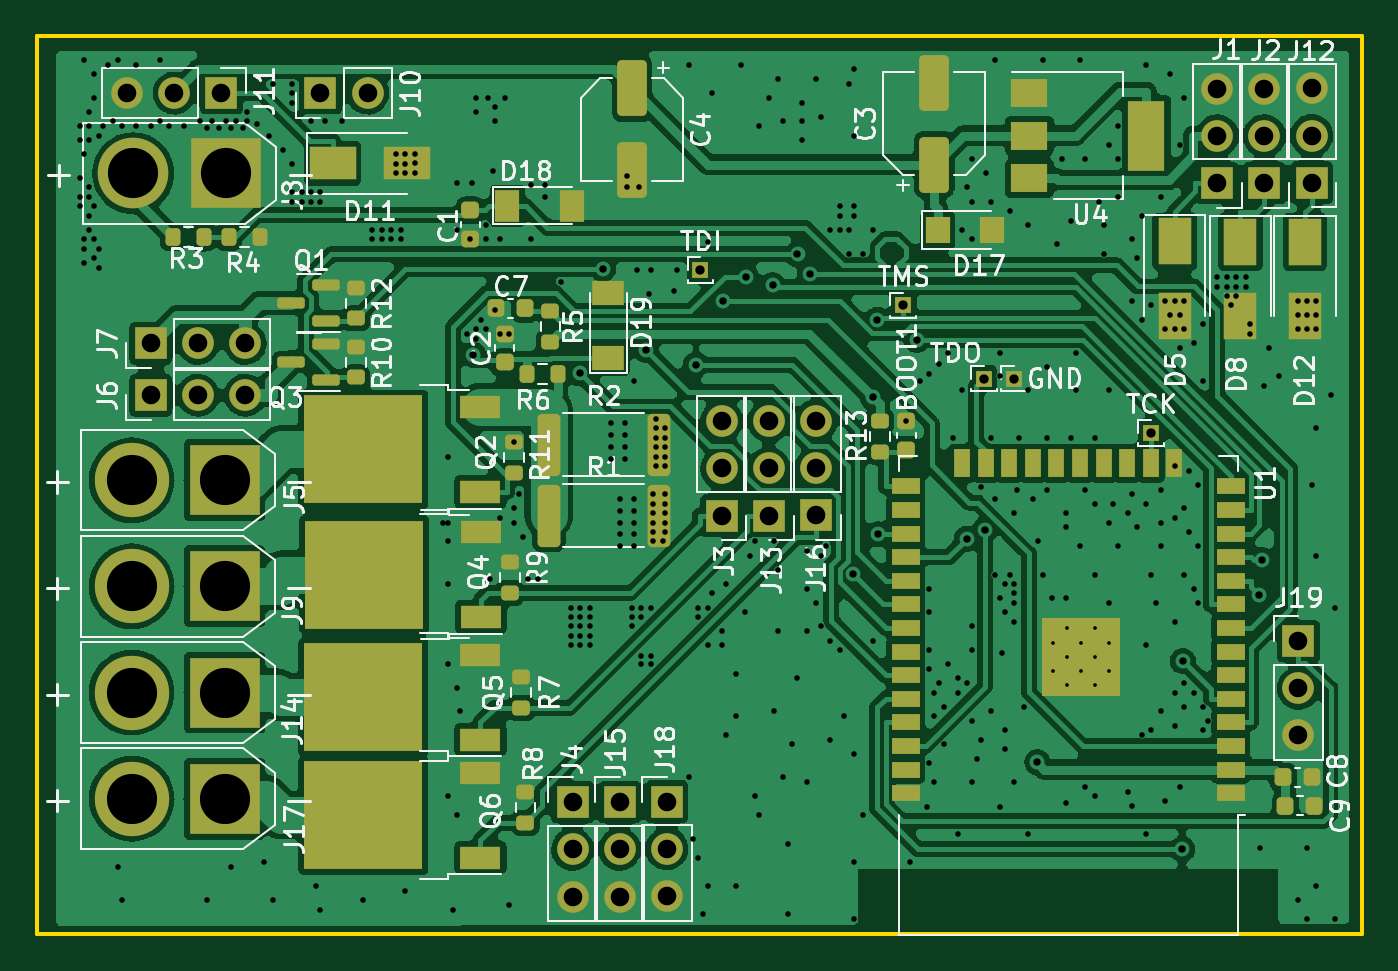
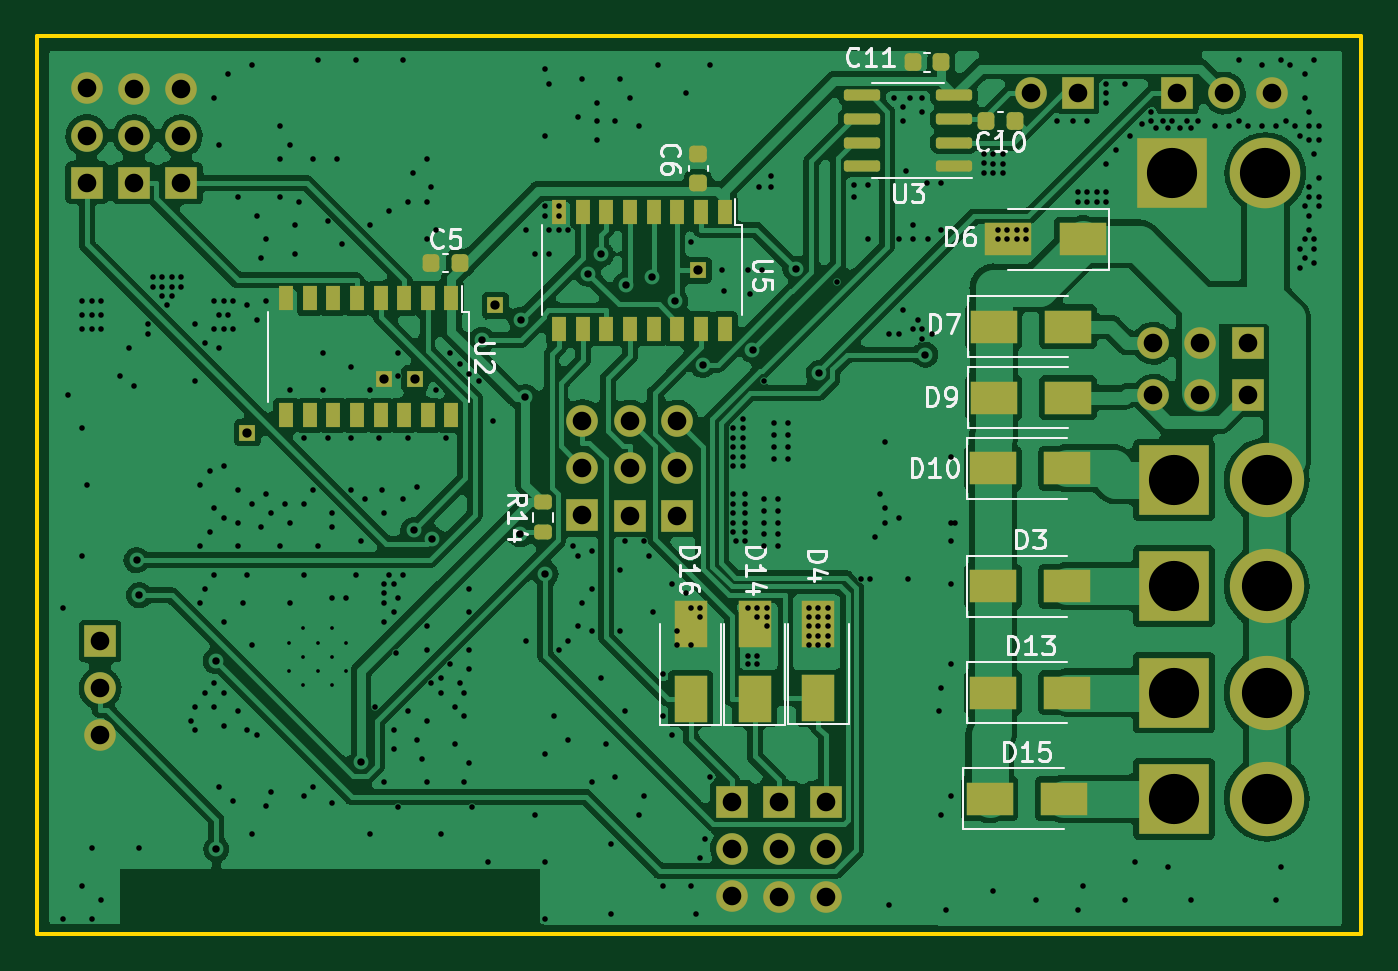
Circuit board: 9 layer files. Board 71.3 x 48.3 mm.
- bottom_copper: jf-ecu32-B_Cu.gbr (315183 bytes)
- bottom_mask: jf-ecu32-B_Mask.gbr (5918 bytes)
- bottom_silk: jf-ecu32-B_Silkscreen.gbr (17249 bytes)
- outline: jf-ecu32-Edge_Cuts.gbr (687 bytes)
- top_copper: jf-ecu32-F_Cu.gbr (232049 bytes)
- top_mask: jf-ecu32-F_Mask.gbr (8769 bytes)
- top_silk: jf-ecu32-F_Silkscreen.gbr (60161 bytes)
- drill: jf-ecu32-NPTH.drl (274 bytes)
- drill: jf-ecu32-PTH.drl (7783 bytes)

=== bottom_copper: jf-ecu32-B_Cu.gbr (315183 bytes, source omitted) ===
=== bottom_mask: jf-ecu32-B_Mask.gbr ===
%TF.GenerationSoftware,KiCad,Pcbnew,(6.0.10)*%
%TF.CreationDate,2023-02-01T19:36:09+01:00*%
%TF.ProjectId,jf-ecu32,6a662d65-6375-4333-922e-6b696361645f,rev?*%
%TF.SameCoordinates,Original*%
%TF.FileFunction,Soldermask,Bot*%
%TF.FilePolarity,Negative*%
%FSLAX46Y46*%
G04 Gerber Fmt 4.6, Leading zero omitted, Abs format (unit mm)*
G04 Created by KiCad (PCBNEW (6.0.10)) date 2023-02-01 19:36:09*
%MOMM*%
%LPD*%
G01*
G04 APERTURE LIST*
G04 Aperture macros list*
%AMRoundRect*
0 Rectangle with rounded corners*
0 $1 Rounding radius*
0 $2 $3 $4 $5 $6 $7 $8 $9 X,Y pos of 4 corners*
0 Add a 4 corners polygon primitive as box body*
4,1,4,$2,$3,$4,$5,$6,$7,$8,$9,$2,$3,0*
0 Add four circle primitives for the rounded corners*
1,1,$1+$1,$2,$3*
1,1,$1+$1,$4,$5*
1,1,$1+$1,$6,$7*
1,1,$1+$1,$8,$9*
0 Add four rect primitives between the rounded corners*
20,1,$1+$1,$2,$3,$4,$5,0*
20,1,$1+$1,$4,$5,$6,$7,0*
20,1,$1+$1,$6,$7,$8,$9,0*
20,1,$1+$1,$8,$9,$2,$3,0*%
G04 Aperture macros list end*
%ADD10R,0.850000X0.850000*%
%ADD11RoundRect,0.225000X-0.225000X-0.250000X0.225000X-0.250000X0.225000X0.250000X-0.225000X0.250000X0*%
%ADD12RoundRect,0.225000X0.225000X0.250000X-0.225000X0.250000X-0.225000X-0.250000X0.225000X-0.250000X0*%
%ADD13RoundRect,0.225000X0.250000X-0.225000X0.250000X0.225000X-0.250000X0.225000X-0.250000X-0.225000X0*%
%ADD14R,1.700000X1.700000*%
%ADD15O,1.700000X1.700000*%
%ADD16R,3.800000X3.800000*%
%ADD17C,4.000000*%
%ADD18C,3.800000*%
%ADD19R,1.800000X2.500000*%
%ADD20R,2.500000X1.800000*%
%ADD21RoundRect,0.150000X-0.825000X-0.150000X0.825000X-0.150000X0.825000X0.150000X-0.825000X0.150000X0*%
%ADD22RoundRect,0.200000X0.275000X-0.200000X0.275000X0.200000X-0.275000X0.200000X-0.275000X-0.200000X0*%
%ADD23R,0.800000X1.300000*%
G04 APERTURE END LIST*
D10*
%TO.C,GND*%
X65278000Y-168529000D03*
%TD*%
%TO.C,TMS*%
X59309000Y-164592000D03*
%TD*%
%TO.C,TDO*%
X63627000Y-168529000D03*
%TD*%
%TO.C,TCK*%
X72644000Y-171450000D03*
%TD*%
%TO.C,TDI*%
X48387000Y-162687000D03*
%TD*%
D11*
%TO.C,C11*%
X35293000Y-151511000D03*
X36843000Y-151511000D03*
%TD*%
D12*
%TO.C,C10*%
X32906000Y-154686000D03*
X31356000Y-154686000D03*
%TD*%
D13*
%TO.C,C6*%
X48387000Y-158014000D03*
X48387000Y-156464000D03*
%TD*%
D11*
%TO.C,C5*%
X61188000Y-162306000D03*
X62738000Y-162306000D03*
%TD*%
D14*
%TO.C,J16*%
X54610000Y-175880000D03*
D15*
X54610000Y-173340000D03*
X54610000Y-170800000D03*
%TD*%
D14*
%TO.C,J19*%
X80568800Y-182651400D03*
D15*
X80568800Y-185191400D03*
X80568800Y-187731400D03*
%TD*%
D14*
%TO.C,J18*%
X46583600Y-191287400D03*
D15*
X46583600Y-193827400D03*
X46583600Y-196367400D03*
%TD*%
D14*
%TO.C,J7*%
X18811000Y-166624000D03*
D15*
X21351000Y-166624000D03*
X23891000Y-166624000D03*
%TD*%
D14*
%TO.C,J4*%
X41503600Y-191317400D03*
D15*
X41503600Y-193857400D03*
X41503600Y-196397400D03*
%TD*%
D14*
%TO.C,J15*%
X44043600Y-191317400D03*
D15*
X44043600Y-193857400D03*
X44043600Y-196397400D03*
%TD*%
D14*
%TO.C,J10*%
X27940000Y-153162000D03*
D15*
X30480000Y-153162000D03*
%TD*%
D16*
%TO.C,J9*%
X22780000Y-179705000D03*
D17*
X17780000Y-179705000D03*
%TD*%
D14*
%TO.C,J6*%
X18811000Y-169418000D03*
D15*
X21351000Y-169418000D03*
X23891000Y-169418000D03*
%TD*%
D14*
%TO.C,J3*%
X49530000Y-175895000D03*
D15*
X49530000Y-173355000D03*
X49530000Y-170815000D03*
%TD*%
D16*
%TO.C,J8*%
X22860000Y-157480000D03*
D18*
X17860000Y-157480000D03*
%TD*%
D14*
%TO.C,J1*%
X76200000Y-158003000D03*
D15*
X76200000Y-155463000D03*
X76200000Y-152923000D03*
%TD*%
D16*
%TO.C,J17*%
X22780000Y-191135000D03*
D17*
X17780000Y-191135000D03*
%TD*%
%TO.C,J5*%
X17780000Y-173990000D03*
D16*
X22780000Y-173990000D03*
%TD*%
D14*
%TO.C,J12*%
X81280000Y-157988000D03*
D15*
X81280000Y-155448000D03*
X81280000Y-152908000D03*
%TD*%
D14*
%TO.C,J13*%
X52070000Y-175895000D03*
D15*
X52070000Y-173355000D03*
X52070000Y-170815000D03*
%TD*%
D14*
%TO.C,J2*%
X78740000Y-158003000D03*
D15*
X78740000Y-155463000D03*
X78740000Y-152923000D03*
%TD*%
D14*
%TO.C,J11*%
X22606000Y-153162000D03*
D15*
X20066000Y-153162000D03*
X17526000Y-153162000D03*
%TD*%
D16*
%TO.C,J14*%
X22780000Y-185420000D03*
D17*
X17780000Y-185420000D03*
%TD*%
D19*
%TO.C,D14*%
X45339000Y-185750200D03*
X45339000Y-181750200D03*
%TD*%
D20*
%TO.C,D9*%
X28480000Y-169545000D03*
X32480000Y-169545000D03*
%TD*%
D19*
%TO.C,D16*%
X48793400Y-185750200D03*
X48793400Y-181750200D03*
%TD*%
D21*
%TO.C,U3*%
X34609000Y-157099000D03*
X34609000Y-155829000D03*
X34609000Y-154559000D03*
X34609000Y-153289000D03*
X39559000Y-153289000D03*
X39559000Y-154559000D03*
X39559000Y-155829000D03*
X39559000Y-157099000D03*
%TD*%
D20*
%TO.C,D10*%
X32520000Y-173355000D03*
X28520000Y-173355000D03*
%TD*%
%TO.C,D6*%
X27686000Y-161036000D03*
X31686000Y-161036000D03*
%TD*%
%TO.C,D15*%
X32705000Y-191135000D03*
X28705000Y-191135000D03*
%TD*%
%TO.C,D13*%
X32520000Y-185420000D03*
X28520000Y-185420000D03*
%TD*%
D22*
%TO.C,R14*%
X56743600Y-176808400D03*
X56743600Y-175158400D03*
%TD*%
D23*
%TO.C,U2*%
X61666200Y-164210600D03*
X62946200Y-164210600D03*
X64206200Y-164210600D03*
X65476200Y-164210600D03*
X66756200Y-164210600D03*
X68026200Y-164210600D03*
X69286200Y-164210600D03*
X70566200Y-164210600D03*
X70566200Y-170510600D03*
X69286200Y-170510600D03*
X68026200Y-170510600D03*
X66756200Y-170510600D03*
X65476200Y-170510600D03*
X64206200Y-170510600D03*
X62946200Y-170510600D03*
X61666200Y-170510600D03*
%TD*%
D20*
%TO.C,D7*%
X28480000Y-165735000D03*
X32480000Y-165735000D03*
%TD*%
D23*
%TO.C,U5*%
X46959600Y-165837000D03*
X48239600Y-165837000D03*
X49499600Y-165837000D03*
X50769600Y-165837000D03*
X52049600Y-165837000D03*
X53319600Y-165837000D03*
X54579600Y-165837000D03*
X55859600Y-165837000D03*
X55859600Y-159537000D03*
X54579600Y-159537000D03*
X53319600Y-159537000D03*
X52049600Y-159537000D03*
X50769600Y-159537000D03*
X49499600Y-159537000D03*
X48239600Y-159537000D03*
X46959600Y-159537000D03*
%TD*%
D19*
%TO.C,D4*%
X41910000Y-185740000D03*
X41910000Y-181740000D03*
%TD*%
D20*
%TO.C,D3*%
X32520000Y-179705000D03*
X28520000Y-179705000D03*
%TD*%
M02*

=== bottom_silk: jf-ecu32-B_Silkscreen.gbr (17249 bytes, source omitted) ===
=== outline: jf-ecu32-Edge_Cuts.gbr ===
%TF.GenerationSoftware,KiCad,Pcbnew,(6.0.10)*%
%TF.CreationDate,2023-02-01T19:36:09+01:00*%
%TF.ProjectId,jf-ecu32,6a662d65-6375-4333-922e-6b696361645f,rev?*%
%TF.SameCoordinates,Original*%
%TF.FileFunction,Profile,NP*%
%FSLAX46Y46*%
G04 Gerber Fmt 4.6, Leading zero omitted, Abs format (unit mm)*
G04 Created by KiCad (PCBNEW (6.0.10)) date 2023-02-01 19:36:09*
%MOMM*%
%LPD*%
G01*
G04 APERTURE LIST*
%TA.AperFunction,Profile*%
%ADD10C,0.200000*%
%TD*%
G04 APERTURE END LIST*
D10*
X12700000Y-150114000D02*
X83962800Y-150114000D01*
X83962800Y-150114000D02*
X83962800Y-198407000D01*
X83962800Y-198407000D02*
X12700000Y-198407000D01*
X12700000Y-198407000D02*
X12700000Y-150114000D01*
M02*

=== top_copper: jf-ecu32-F_Cu.gbr (232049 bytes, source omitted) ===
=== top_mask: jf-ecu32-F_Mask.gbr (8769 bytes, source omitted) ===
=== top_silk: jf-ecu32-F_Silkscreen.gbr (60161 bytes, source omitted) ===
=== drill: jf-ecu32-NPTH.drl ===
M48
; DRILL file {KiCad (6.0.10)} date Wed Feb  1 19:36:14 2023
; FORMAT={-:-/ absolute / inch / decimal}
; #@! TF.CreationDate,2023-02-01T19:36:14+01:00
; #@! TF.GenerationSoftware,Kicad,Pcbnew,(6.0.10)
; #@! TF.FileFunction,NonPlated,1,2,NPTH
FMAT,2
INCH
%
G90
G05
T0
M30

=== drill: jf-ecu32-PTH.drl (7783 bytes, source omitted) ===
